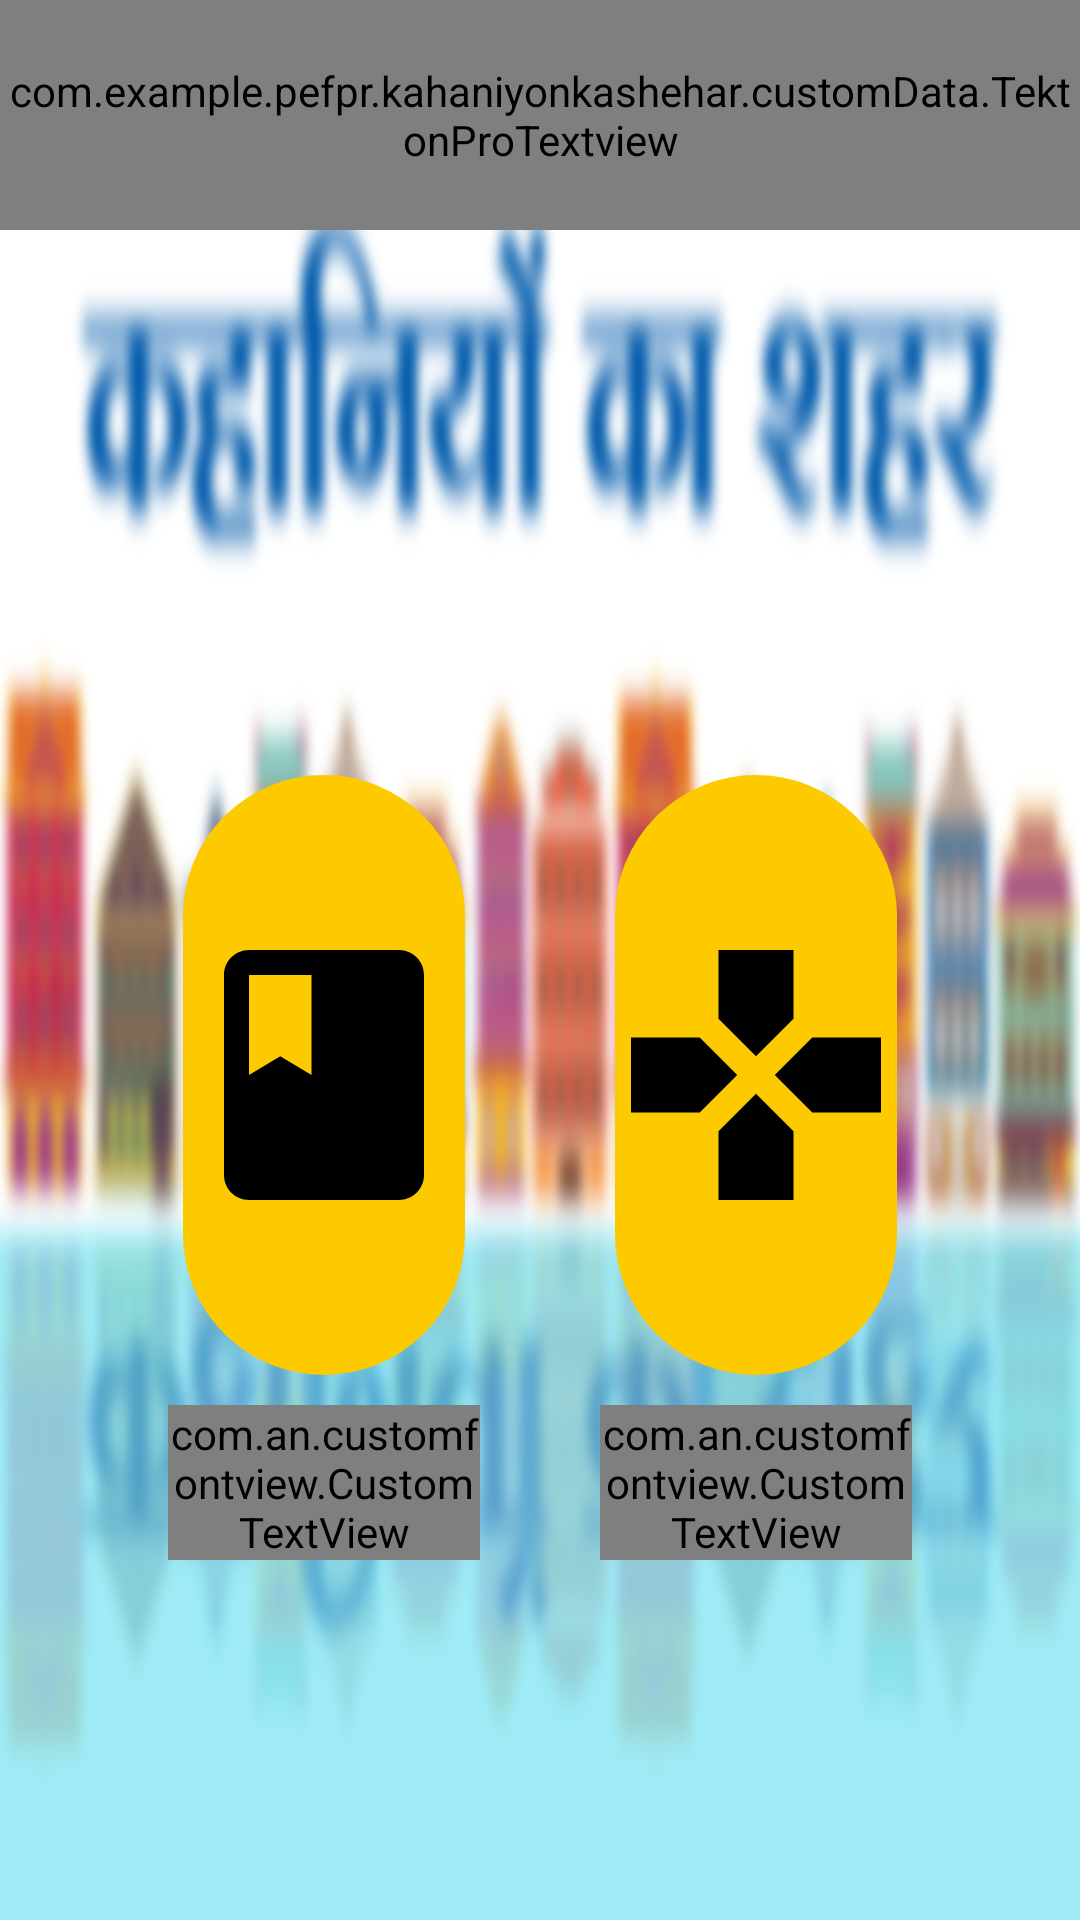

The Android layout XML behind this screen, and the referenced resources:
<!-- AndroidManifest.xml: application theme AppTheme -->
<!-- res/layout/activity_story_or_game.xml -->
<?xml version="1.0" encoding="utf-8"?>
<LinearLayout xmlns:android="http://schemas.android.com/apk/res/android"
    xmlns:app="http://schemas.android.com/apk/res-auto"
    xmlns:tools="http://schemas.android.com/tools"
    android:layout_width="match_parent"
    android:layout_height="match_parent"
    android:orientation="vertical"
    android:weightSum="10"
    android:background="@drawable/kks_bg"
    tools:context="com.example.pefpr.kahaniyonkashehar.activities.StoryOrGame">

    <LinearLayout
        android:layout_width="match_parent"
        android:layout_height="0dp"
        android:layout_weight="1.2"
        android:orientation="vertical">

        <LinearLayout
            android:layout_width="match_parent"
            android:layout_height="0dp"
            android:layout_gravity="center"
            android:layout_weight="1.5"
            android:background="@color/colorPrimary"
            android:gravity="center"
            android:orientation="horizontal"
            android:weightSum="4">

            <com.example.pefpr.kahaniyonkashehar.customData.TektonProTextview
                android:id="@+id/tv_welcomeStudent"
                android:layout_width="0dp"
                android:layout_height="match_parent"
                android:layout_gravity="center_horizontal"
                android:layout_weight="4"
                android:gravity="center"
                android:text="Welcome"
                android:textSize="40sp"
                app:textFontPath="fonts/tektonpro-bold.otf" />

        </LinearLayout>

    </LinearLayout>

    <LinearLayout
        android:layout_width="match_parent"
        android:layout_height="0dp"
        android:layout_weight="8.8"
        android:orientation="horizontal">

        <LinearLayout
            android:layout_width="0dp"
            android:layout_height="match_parent"
            android:layout_weight="10"></LinearLayout>

        <LinearLayout
            android:id="@+id/main_layout"
            android:layout_width="0dp"
            android:layout_height="match_parent"
            android:layout_weight="80">

            <LinearLayout
                android:layout_width="match_parent"
                android:layout_height="match_parent"
                android:orientation="horizontal"
                android:weightSum="2">

                <LinearLayout
                    android:layout_width="0dp"
                    android:layout_height="match_parent"
                    android:layout_weight="1"
                    android:orientation="vertical"
                    android:paddingLeft="20dp"
                    android:paddingRight="20dp"
                    android:weightSum="10">

                    <RelativeLayout
                        android:layout_width="match_parent"
                        android:layout_height="match_parent"
                        android:gravity="center_horizontal">

                        <ImageButton
                            android:id="@+id/btn_story"
                            android:layout_width="200dp"
                            android:layout_height="200dp"
                            android:layout_centerInParent="true"
                            android:layout_marginLeft="5dp"
                            android:layout_marginRight="5dp"
                            android:adjustViewBounds="true"
                            android:background="@drawable/buttonyellowcolor"
                            android:scaleType="center"
                            app:srcCompat="@drawable/ic_story" />

                        <com.an.customfontview.CustomTextView
                            android:layout_width="match_parent"
                            android:layout_height="wrap_content"
                            android:layout_below="@id/btn_story"
                            android:layout_marginTop="10dp"
                            android:gravity="center"
                            android:text="Story"
                            android:textColor="#000000"
                            android:textSize="30sp"
                            android:textStyle="bold"
                            app:textFontPath="fonts/tektonpro-bold.otf" />

                    </RelativeLayout>

                </LinearLayout>

                <LinearLayout
                    android:layout_width="0dp"
                    android:layout_height="match_parent"
                    android:layout_weight="1"
                    android:orientation="vertical"
                    android:paddingLeft="20dp"
                    android:paddingRight="20dp">

                    <RelativeLayout
                        android:layout_width="match_parent"
                        android:layout_height="match_parent"
                        android:gravity="center_horizontal">

                        <ImageButton
                            android:id="@+id/btn_game"
                            android:layout_width="200dp"
                            android:layout_height="200dp"
                            android:layout_centerInParent="true"
                            android:layout_marginLeft="5dp"
                            android:layout_marginRight="5dp"
                            android:adjustViewBounds="true"
                            android:background="@drawable/buttonyellowcolor"
                            android:scaleType="center"
                            app:srcCompat="@drawable/ic_games_black_24dp" />

                        <com.an.customfontview.CustomTextView
                            android:layout_width="match_parent"
                            android:layout_height="wrap_content"
                            android:layout_below="@id/btn_game"
                            android:layout_marginTop="10dp"
                            android:gravity="center"
                            android:text="Game"
                            android:textColor="#000000"
                            android:textSize="30sp"
                            android:textStyle="bold"
                            app:textFontPath="fonts/tektonpro-bold.otf" />
                    </RelativeLayout>
                </LinearLayout>

            </LinearLayout>

        </LinearLayout>

        <LinearLayout
            android:layout_width="0dp"
            android:layout_height="match_parent"
            android:layout_weight="10"></LinearLayout>

    </LinearLayout>


</LinearLayout>
<!-- resources referenced by this layout -->
<resources>
  <color name="colorPrimary">#273b43</color>
  <!-- drawable buttonyellowcolor (drawable) -->
  <?xml version="1.0" encoding="utf-8"?>
  <selector xmlns:android="http://schemas.android.com/apk/res/android">
      <item android:state_pressed="true">
          <shape>
              <gradient android:angle="90" android:endColor="@color/colorButtonPressed" android:startColor="@color/colorButtonPressed" />
              <stroke android:width="5dp" android:color="@color/colorButtonPressed" />
              <corners android:bottomLeftRadius="120dp" android:bottomRightRadius="120dp" android:topLeftRadius="120dp" android:topRightRadius="120dp" />
              <padding android:bottom="10dp" android:left="10dp" android:right="10dp" android:top="10dp" />
              <item android:right="5dp" android:top="5dp">
                  <shape>
                      <corners android:radius="120dp" />
                      <solid android:color="#D6D6D6" />
                  </shape>
              </item>
  
          </shape>
      </item>
  
      <item>
          <shape>
              <gradient android:angle="270" android:endColor="@color/colorButton" android:startColor="@color/colorButton" />
              <stroke android:width="5dp" android:color="@color/colorButton" />
              <corners android:bottomLeftRadius="120dp" android:bottomRightRadius="120dp" android:topLeftRadius="120dp" android:topRightRadius="120dp" />
              <padding android:bottom="10dp" android:left="10dp" android:right="10dp" android:top="10dp" />
              <item android:right="5dp" android:top="5dp">
                  <shape>
                      <corners android:radius="120dp" />
                      <solid android:color="#D6D6D6" />
                  </shape>
              </item>
  
          </shape>
      </item>
  </selector>
  <!-- drawable ic_games_black_24dp (drawable) -->
  <vector xmlns:android="http://schemas.android.com/apk/res/android"
          android:width="100dp"
          android:height="100dp"
          android:viewportWidth="24.0"
          android:viewportHeight="24.0">
      <path
          android:fillColor="#FF000000"
          android:pathData="M15,7.5V2H9v5.5l3,3 3,-3zM7.5,9H2v6h5.5l3,-3 -3,-3zM9,16.5V22h6v-5.5l-3,-3 -3,3zM16.5,9l-3,3 3,3H22V9h-5.5z"/>
  </vector>
  <!-- drawable ic_story (drawable) -->
  <vector xmlns:android="http://schemas.android.com/apk/res/android"
          android:width="100dp"
          android:height="100dp"
          android:viewportWidth="24.0"
          android:viewportHeight="24.0">
      <path
          android:fillColor="#FF000000"
          android:pathData="M18,2H6c-1.1,0 -2,0.9 -2,2v16c0,1.1 0.9,2 2,2h12c1.1,0 2,-0.9 2,-2V4c0,-1.1 -0.9,-2 -2,-2zM6,4h5v8l-2.5,-1.5L6,12V4z"/>
  </vector>
  <!-- drawable kks_bg: png bitmap (drawable, 223714 bytes) -->
  <style name="AppTheme" parent="Theme.AppCompat.Light.DarkActionBar">
          
          <item name="colorPrimary">@color/colorPrimary</item>
          <item name="colorPrimaryDark">@color/colorPrimaryDark</item>
          <item name="colorAccent">@color/colorAccent</item>
      </style>
  <color name="colorButtonPressed">#e4b602</color>
  <color name="colorButton">#fdca00</color>
  <color name="colorPrimaryDark">#172328</color>
  <color name="colorAccent">#fdca00</color>
</resources>
